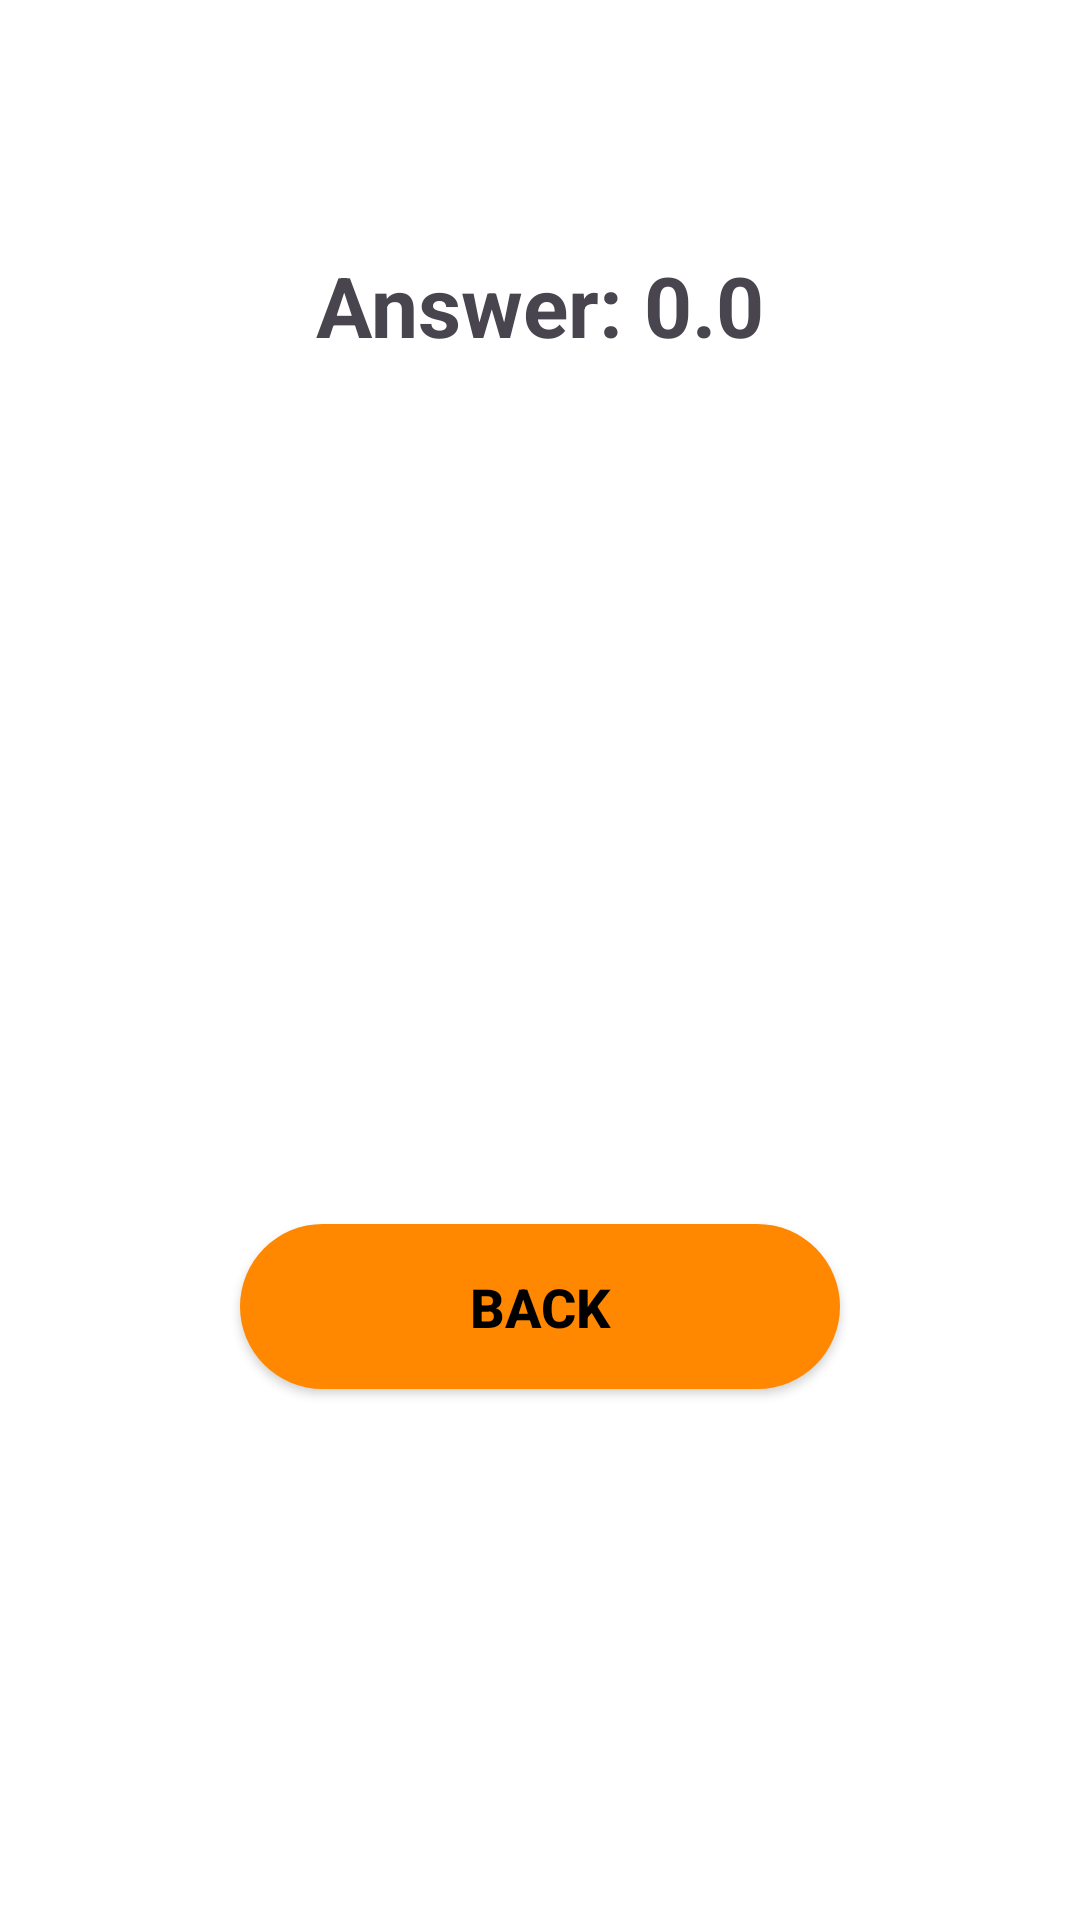

The Android layout XML behind this screen, and the referenced resources:
<!-- AndroidManifest.xml: application theme Theme.MADD_Lab_03 -->
<!-- res/layout/fragment_result.xml -->
<?xml version="1.0" encoding="utf-8"?>
<androidx.constraintlayout.widget.ConstraintLayout xmlns:android="http://schemas.android.com/apk/res/android"
    xmlns:app="http://schemas.android.com/apk/res-auto"
    android:layout_width="match_parent"
    android:layout_height="match_parent"
    android:background="#FFFFFF">

    <TextView
        android:id="@+id/tvResult"
        android:layout_width="wrap_content"
        android:layout_height="wrap_content"
        android:text="Answer: 0.0"
        android:textSize="28sp"
        android:textStyle="bold"
        app:layout_constraintTop_toTopOf="parent"
        app:layout_constraintBottom_toTopOf="@id/btnBack"
        app:layout_constraintStart_toStartOf="parent"
        app:layout_constraintEnd_toEndOf="parent"
        android:layout_marginBottom="205dp"/>

    <androidx.appcompat.widget.AppCompatButton
        android:id="@+id/btnBack"
        style="@style/CalcBackButton"
        android:layout_width="200dp"
        android:layout_height="55dp"
        android:text="Back"
        android:textStyle="bold"
        android:background="@drawable/rounded_button"
        app:layout_constraintBottom_toBottomOf="parent"
        app:layout_constraintStart_toStartOf="parent"
        app:layout_constraintEnd_toEndOf="parent"
        android:layout_marginBottom="177dp"/>
</androidx.constraintlayout.widget.ConstraintLayout>
<!-- resources referenced by this layout -->
<resources>
  <!-- drawable rounded_button (drawable) -->
  <shape xmlns:android="http://schemas.android.com/apk/res/android" android:shape="rectangle">
      <solid android:color="#FF8800"/>
      <corners android:radius="50dp"/>
  </shape>
  <style name="CalcBackButton" parent="Widget.AppCompat.Button">
          <item name="android:layout_width">200dp</item>
          <item name="android:layout_height">55dp</item>
          <item name="android:background">@drawable/rounded_button</item>
          <item name="android:backgroundTint">@null</item>
          <item name="android:textColor">#000000</item>
          <item name="android:textSize">18sp</item>
          <item name="android:textStyle">bold</item>
          <item name="android:gravity">center</item>
      </style>
  <style name="Theme.MADD_Lab_03" parent="Base.Theme.MADD_Lab_03" />
  <style name="Base.Theme.MADD_Lab_03" parent="Theme.Material3.DayNight.NoActionBar">
          
          
      </style>
</resources>
